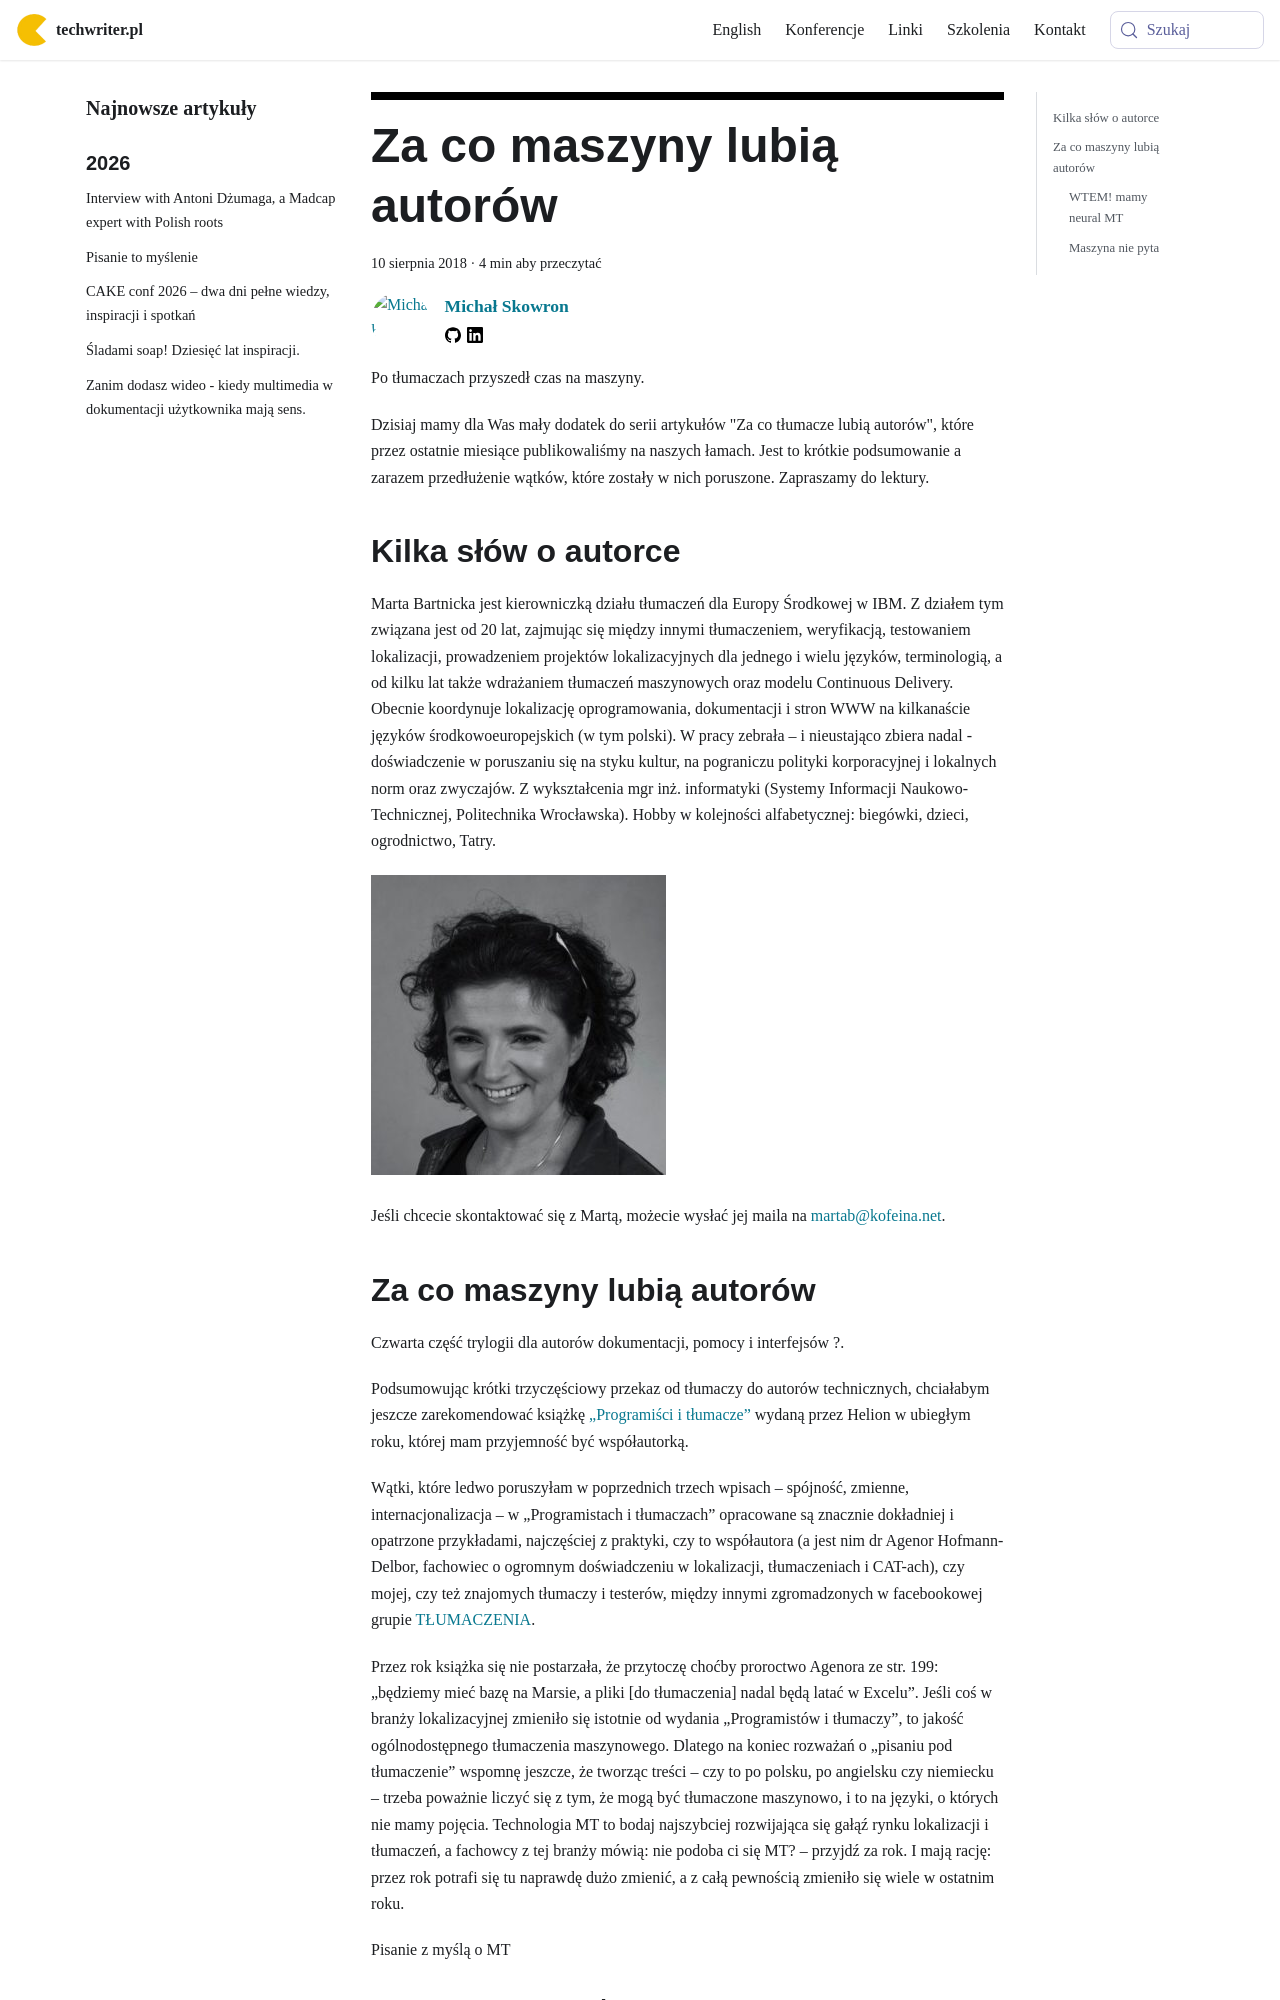

repository: techwriter-pl/techwriter-pl.github.io · page: za-co-maszyny-lubia-autorow/index.html · generator: docusaurus

---
title: 'Za co maszyny lubią autorów'
authors: mojk
date: '2018-08-10'
tags:
  - 'dobre-praktyki'
  - 'przykłady'
  - 'warsztat'
  - 'instrukcje'
  - 'język'
  - 'pomoc-użytkownika'
  - 'online-help'
  - 'pomoc-użytkownika'
  - 'tłumaczenia'
coverImage: 'hand-1571851_640.jpg'
---

Po tłumaczach przyszedł czas na maszyny.

<!--truncate-->

Dzisiaj mamy dla Was mały dodatek do serii artykułów "Za co tłumacze lubią
autorów", które przez ostatnie miesiące publikowaliśmy na naszych łamach. Jest
to krótkie podsumowanie a zarazem przedłużenie wątków, które zostały w nich
poruszone. Zapraszamy do lektury.

## Kilka słów o autorce

Marta Bartnicka jest kierowniczką działu tłumaczeń dla Europy Środkowej w IBM. Z
działem tym związana jest od 20 lat, zajmując się między innymi tłumaczeniem,
weryfikacją, testowaniem lokalizacji, prowadzeniem projektów lokalizacyjnych dla
jednego i wielu języków, terminologią, a od kilku lat także wdrażaniem tłumaczeń
maszynowych oraz modelu Continuous Delivery. Obecnie koordynuje lokalizację
oprogramowania, dokumentacji i stron WWW na kilkanaście języków
środkowoeuropejskich (w tym polski). W pracy zebrała – i nieustająco zbiera
nadal - doświadczenie w poruszaniu się na styku kultur, na pograniczu polityki
korporacyjnej i lokalnych norm oraz zwyczajów. Z wykształcenia mgr inż.
informatyki (Systemy Informacji Naukowo-Technicznej, Politechnika Wrocławska).
Hobby w kolejności alfabetycznej: biegówki, dzieci, ogrodnictwo, Tatry.

![](images/marta_bartnicka-295x300.jpg)

Jeśli chcecie skontaktować się z Martą, możecie wysłać jej maila
na [martab@kofeina.net](mailto:martab@kofeina.net).
